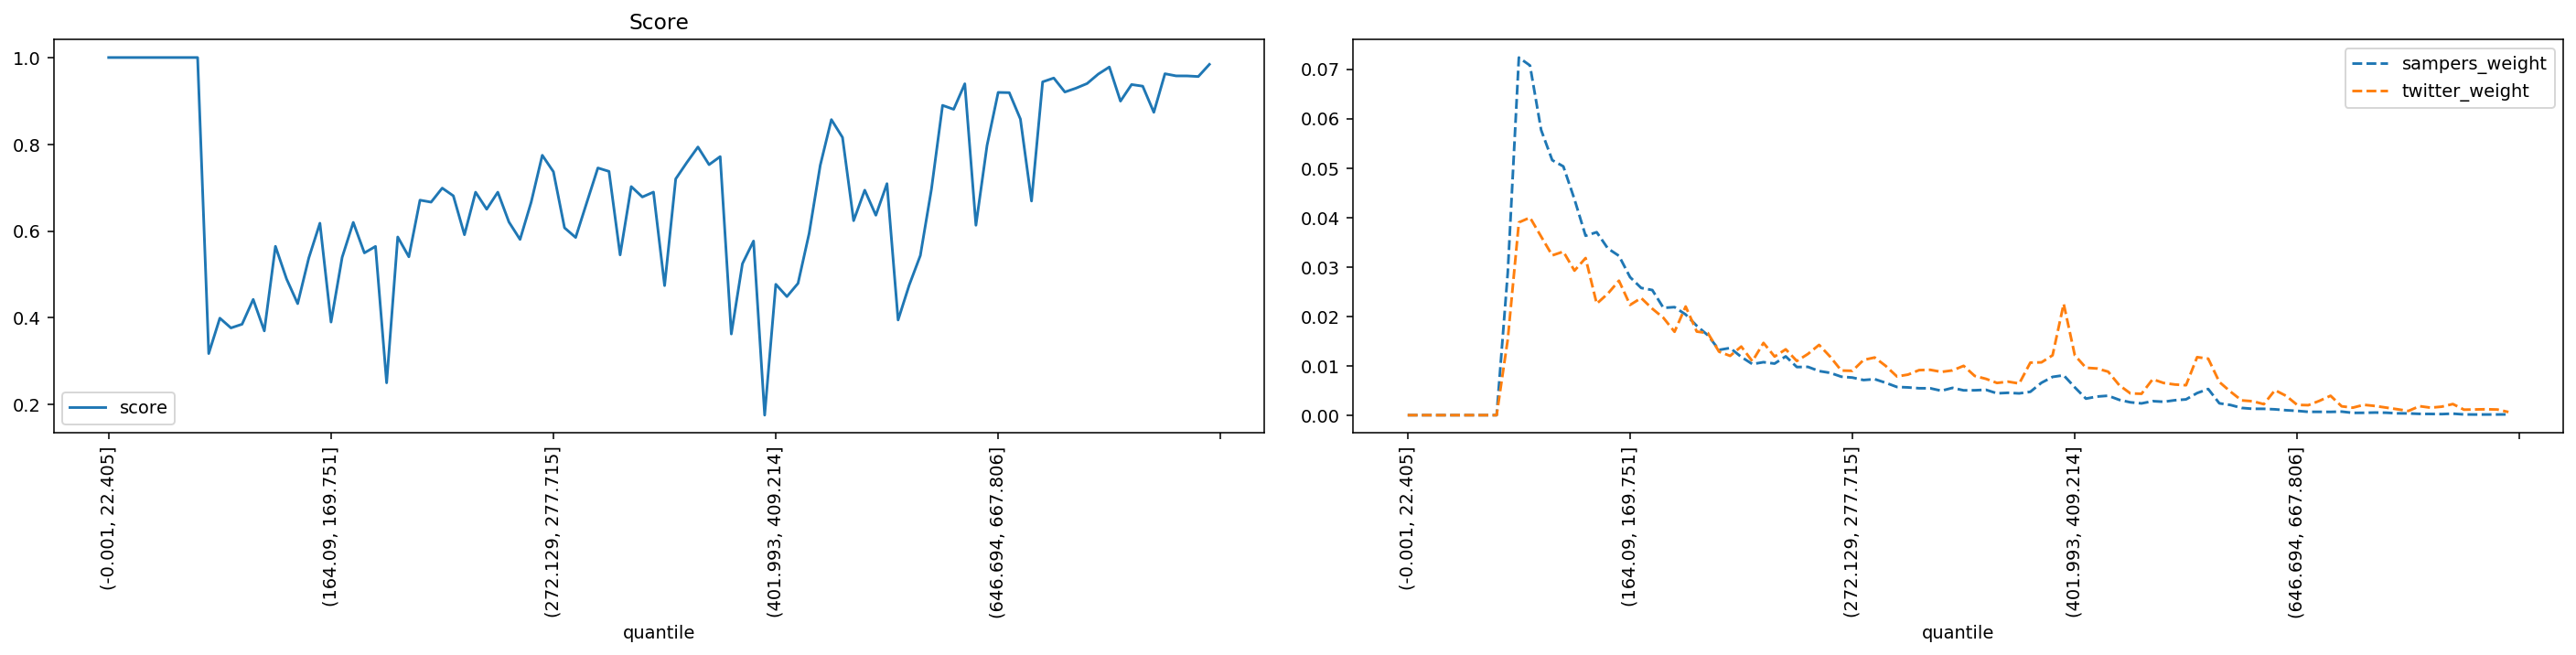

The file beside this chart, header and first rows:
quantile, score, sampers_weight, twitter_weight
(-0.001, 22.405], 1.0, 0.0, 0.0
(22.405, 35.395], 1.0, 0.0, 0.0
(35.395, 46.554], 1.0, 0.0, 0.0
(46.554, 56.061], 1.0, 0.0, 0.0
(56.061, 64.93], 1.0, 0.0, 0.0
(64.93, 73.165], 1.0, 0.0, 0.0
(73.165, 80.94], 1.0, 0.0, 0.0
(80.94, 88.329], 1.0, 0.0, 0.0
(88.329, 95.338], 1.0, 0.0, 0.0
(95.338, 102.07], 0.3177, 0.02881, 0.01531
(102.07, 108.851], 0.3994, 0.07236, 0.039
(108.851, 115.402], 0.3768, 0.07075, 0.03998
(115.402, 121.788], 0.3854, 0.05771, 0.03614
(121.788, 128.103], 0.4426, 0.05159, 0.03232
(128.103, 134.5], 0.37, 0.05033, 0.03309
(134.5, 140.658], 0.5649, 0.04368, 0.02924
(140.658, 146.534], 0.4898, 0.0363, 0.03179
(146.534, 152.416], 0.4328, 0.03702, 0.02255
(152.416, 158.282], 0.5381, 0.03373, 0.02458
(158.282, 164.09], 0.6182, 0.03224, 0.02721
(164.09, 169.751], 0.3903, 0.02792, 0.0223
(169.751, 175.259], 0.5395, 0.02574, 0.0237
(175.259, 180.935], 0.6201, 0.02531, 0.02154
(180.935, 186.282], 0.5497, 0.02171, 0.01969
(186.282, 191.76], 0.5647, 0.02186, 0.01687
(191.76, 197.086], 0.2503, 0.02036, 0.02199
(197.086, 202.626], 0.5864, 0.01807, 0.01691
(202.626, 207.999], 0.5408, 0.01616, 0.01659
(207.999, 213.47], 0.6713, 0.0132, 0.01285
(213.47, 218.954], 0.6668, 0.01359, 0.012
(218.954, 224.269], 0.6991, 0.01178, 0.01388
(224.269, 229.603], 0.6813, 0.01033, 0.0109
(229.603, 234.752], 0.5916, 0.01072, 0.01462
(234.752, 239.974], 0.6897, 0.01043, 0.01185
(239.974, 245.254], 0.6504, 0.01189, 0.01332
(245.254, 250.51], 0.6897, 0.009735, 0.01096
(250.51, 255.844], 0.6209, 0.009768, 0.01238
(255.844, 261.162], 0.5808, 0.008921, 0.01422
(261.162, 266.661], 0.6667, 0.008557, 0.01182
(266.661, 272.129], 0.7748, 0.007782, 0.009025
(272.129, 277.715], 0.7369, 0.0076, 0.008968
(277.715, 283.342], 0.6075, 0.007103, 0.01117
(283.342, 289.14], 0.5853, 0.007285, 0.01166
(289.14, 295.075], 0.6657, 0.006542, 0.009948
(295.075, 301.331], 0.7455, 0.005703, 0.007829
(301.331, 307.68], 0.7376, 0.005613, 0.008204
(307.68, 313.891], 0.5452, 0.005442, 0.009112
(313.891, 320.547], 0.7026, 0.005435, 0.00917
(320.547, 326.988], 0.6786, 0.004934, 0.008751
(326.988, 333.082], 0.6899, 0.005519, 0.009054
(333.082, 339.529], 0.4743, 0.005021, 0.009977
(339.529, 346.178], 0.7203, 0.005034, 0.00793
(346.178, 352.733], 0.7581, 0.005131, 0.007353
(352.733, 359.7], 0.7938, 0.004414, 0.006517
(359.7, 366.652], 0.7531, 0.004521, 0.006776
(366.652, 373.677], 0.7717, 0.004402, 0.006401
(373.677, 380.777], 0.3628, 0.004726, 0.01063
(380.777, 387.825], 0.5248, 0.006555, 0.01068
(387.825, 394.882], 0.5771, 0.007741, 0.01211
(394.882, 401.993], 0.1758, 0.008068, 0.02252
... 40 more rows
